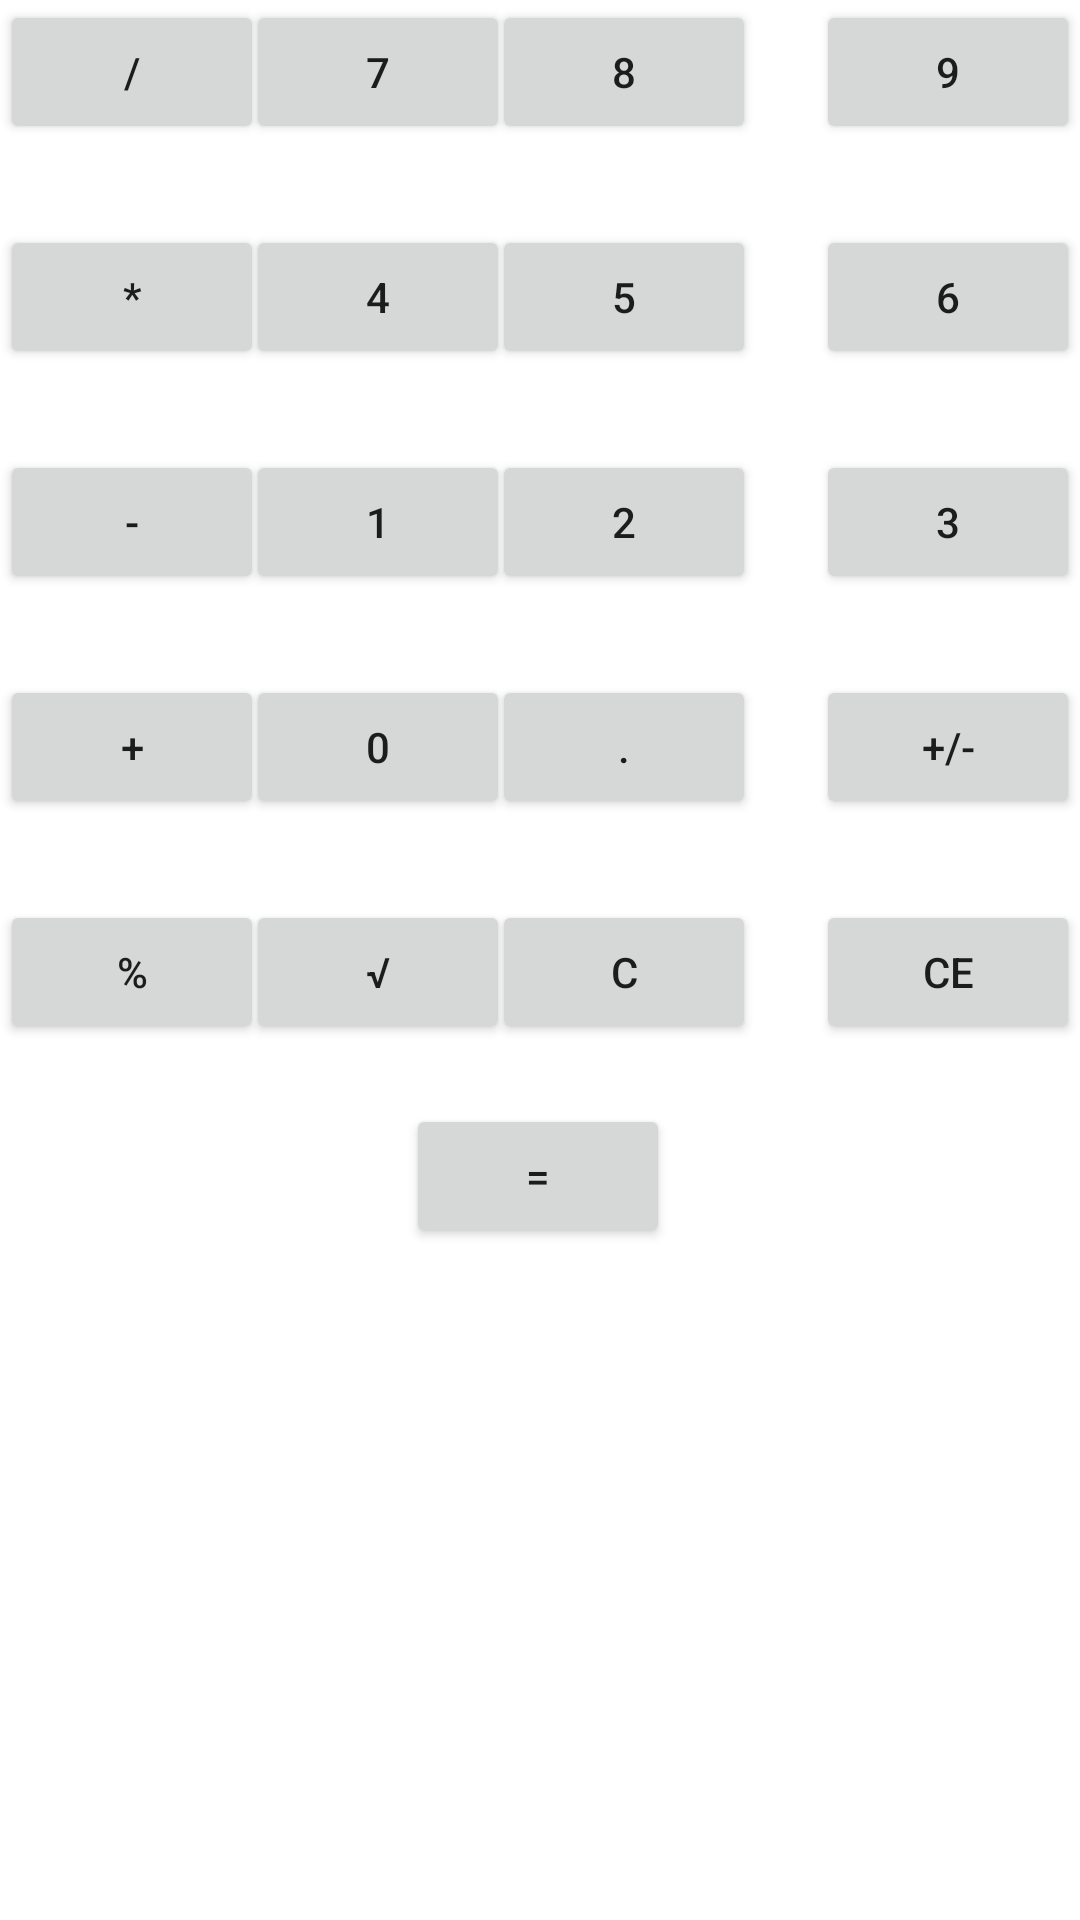

This screen was rendered from an Android layout file. Write that file and the resources it references.
<!-- AndroidManifest.xml: application theme Theme.CIS436Calculator -->
<!-- res/layout/fragment_button.xml -->
<?xml version="1.0" encoding="utf-8"?>
<androidx.constraintlayout.widget.ConstraintLayout xmlns:android="http://schemas.android.com/apk/res/android"
    xmlns:app="http://schemas.android.com/apk/res-auto"
    xmlns:tools="http://schemas.android.com/tools"
    android:layout_width="match_parent"
    android:layout_height="match_parent">

    <Button
        android:id="@+id/button_mod"
        android:layout_width="wrap_content"
        android:layout_height="wrap_content"
        android:layout_marginTop="300dp"
        android:text="%"
        app:layout_constraintStart_toStartOf="parent"
        app:layout_constraintTop_toTopOf="parent" />

    <Button
        android:id="@+id/button_clear"
        android:layout_width="wrap_content"
        android:layout_height="wrap_content"
        android:layout_marginTop="300dp"
        android:layout_marginEnd="20dp"
        android:text="C"
        app:layout_constraintEnd_toStartOf="@+id/button_9"
        app:layout_constraintTop_toTopOf="parent" />

    <Button
        android:id="@+id/button_sqrt"
        android:layout_width="wrap_content"
        android:layout_height="wrap_content"
        android:layout_marginTop="300dp"
        android:text="√"
        app:layout_constraintEnd_toStartOf="@+id/button_8"
        app:layout_constraintStart_toEndOf="@+id/button_div"
        app:layout_constraintTop_toTopOf="parent" />

    <Button
        android:id="@+id/button_ce"
        android:layout_width="wrap_content"
        android:layout_height="wrap_content"
        android:layout_marginTop="300dp"
        android:text="CE"
        app:layout_constraintEnd_toEndOf="parent"
        app:layout_constraintTop_toTopOf="parent" />

    <Button
        android:id="@+id/button_1"
        android:layout_width="wrap_content"
        android:layout_height="wrap_content"
        android:layout_marginTop="150dp"
        android:text="1"
        app:layout_constraintEnd_toStartOf="@+id/button_8"
        app:layout_constraintHorizontal_bias="0.518"
        app:layout_constraintStart_toEndOf="@+id/button_div"
        app:layout_constraintTop_toTopOf="parent" />

    <Button
        android:id="@+id/button_sub"
        android:layout_width="wrap_content"
        android:layout_height="wrap_content"
        android:layout_marginTop="150dp"
        android:text="-"
        app:layout_constraintStart_toStartOf="parent"
        app:layout_constraintTop_toTopOf="parent" />

    <Button
        android:id="@+id/button_3"
        android:layout_width="wrap_content"
        android:layout_height="wrap_content"
        android:layout_marginTop="150dp"
        android:text="3"
        app:layout_constraintEnd_toEndOf="parent"
        app:layout_constraintTop_toTopOf="parent" />

    <Button
        android:id="@+id/button_2"
        android:layout_width="wrap_content"
        android:layout_height="wrap_content"
        android:layout_marginTop="150dp"
        android:layout_marginEnd="20dp"
        android:text="2"
        app:layout_constraintEnd_toStartOf="@+id/button_9"
        app:layout_constraintTop_toTopOf="parent" />

    <Button
        android:id="@+id/button_4"
        android:layout_width="wrap_content"
        android:layout_height="wrap_content"
        android:layout_marginTop="75dp"
        android:text="4"
        app:layout_constraintEnd_toStartOf="@+id/button_5"
        app:layout_constraintHorizontal_bias="0.512"
        app:layout_constraintStart_toEndOf="@+id/button_div"
        app:layout_constraintTop_toTopOf="parent" />

    <Button
        android:id="@+id/button_mult"
        android:layout_width="wrap_content"
        android:layout_height="wrap_content"
        android:layout_marginTop="75dp"
        android:text="*"
        app:layout_constraintStart_toStartOf="parent"
        app:layout_constraintTop_toTopOf="parent" />

    <Button
        android:id="@+id/button_6"
        android:layout_width="wrap_content"
        android:layout_height="wrap_content"
        android:layout_marginTop="75dp"
        android:text="6"
        app:layout_constraintEnd_toEndOf="parent"
        app:layout_constraintTop_toTopOf="parent" />

    <Button
        android:id="@+id/button_5"
        android:layout_width="wrap_content"
        android:layout_height="wrap_content"
        android:layout_marginTop="75dp"
        android:layout_marginEnd="20dp"
        android:text="5"
        app:layout_constraintEnd_toStartOf="@+id/button_6"
        app:layout_constraintTop_toTopOf="parent" />

    <Button
        android:id="@+id/button_9"
        android:layout_width="wrap_content"
        android:layout_height="wrap_content"
        android:text="9"
        app:layout_constraintEnd_toEndOf="parent"
        app:layout_constraintTop_toTopOf="parent" />

    <Button
        android:id="@+id/button_div"
        android:layout_width="wrap_content"
        android:layout_height="wrap_content"
        android:text="/"
        app:layout_constraintStart_toStartOf="parent"
        app:layout_constraintTop_toTopOf="parent" />

    <Button
        android:id="@+id/button_7"
        android:layout_width="wrap_content"
        android:layout_height="wrap_content"
        android:text="7"
        app:layout_constraintEnd_toStartOf="@+id/button_8"
        app:layout_constraintStart_toEndOf="@+id/button_div"
        app:layout_constraintTop_toTopOf="parent" />

    <Button
        android:id="@+id/button_8"
        android:layout_width="wrap_content"
        android:layout_height="wrap_content"
        android:layout_marginEnd="20dp"
        android:text="8"
        app:layout_constraintEnd_toStartOf="@+id/button_9"
        app:layout_constraintTop_toTopOf="parent" />

    <Button
        android:id="@+id/button_dot"
        android:layout_width="wrap_content"
        android:layout_height="wrap_content"
        android:layout_marginTop="225dp"
        android:layout_marginEnd="20dp"
        android:text="."
        app:layout_constraintEnd_toStartOf="@+id/button_9"
        app:layout_constraintTop_toTopOf="parent" />

    <Button
        android:id="@+id/button_plus"
        android:layout_width="wrap_content"
        android:layout_height="wrap_content"
        android:layout_marginTop="225dp"
        android:text="+"
        app:layout_constraintStart_toStartOf="parent"
        app:layout_constraintTop_toTopOf="parent" />

    <Button
        android:id="@+id/button_0"
        android:layout_width="wrap_content"
        android:layout_height="wrap_content"
        android:layout_marginTop="225dp"
        android:text="0"
        app:layout_constraintEnd_toStartOf="@+id/button_8"
        app:layout_constraintHorizontal_bias="0.518"
        app:layout_constraintStart_toEndOf="@+id/button_div"
        app:layout_constraintTop_toTopOf="parent" />

    <Button
        android:id="@+id/button_negative"
        android:layout_width="wrap_content"
        android:layout_height="wrap_content"
        android:layout_marginTop="225dp"
        android:text="+/-"
        app:layout_constraintEnd_toEndOf="parent"
        app:layout_constraintTop_toTopOf="parent" />

    <Button
        android:id="@+id/button_equal"
        android:layout_width="wrap_content"
        android:layout_height="wrap_content"
        android:layout_marginTop="368dp"
        android:text="="
        app:layout_constraintEnd_toEndOf="parent"
        app:layout_constraintHorizontal_bias="0.498"
        app:layout_constraintStart_toStartOf="parent"
        app:layout_constraintTop_toTopOf="parent" />

</androidx.constraintlayout.widget.ConstraintLayout>
<!-- resources referenced by this layout -->
<resources>
  <style name="Theme.CIS436Calculator" parent="Theme.MaterialComponents.DayNight.DarkActionBar">
          
          <item name="colorPrimary">@color/purple_500</item>
          <item name="colorPrimaryVariant">@color/purple_700</item>
          <item name="colorOnPrimary">@color/white</item>
          
          <item name="colorSecondary">@color/teal_200</item>
          <item name="colorSecondaryVariant">@color/teal_700</item>
          <item name="colorOnSecondary">@color/black</item>
          
          <item name="android:statusBarColor" tools:targetApi="l">?attr/colorPrimaryVariant</item>
          
      </style>
  <!-- not gathered from this repository: default colours our renderer supplied (Android Studio template values) -->
  <color name="purple_500">#FF6200EE</color>
  <color name="purple_700">#FF3700B3</color>
  <color name="teal_200">#FF03DAC5</color>
  <color name="teal_700">#FF018786</color>
  <color name="black">#FF000000</color>
  <color name="white">#FFFFFFFF</color>
</resources>
